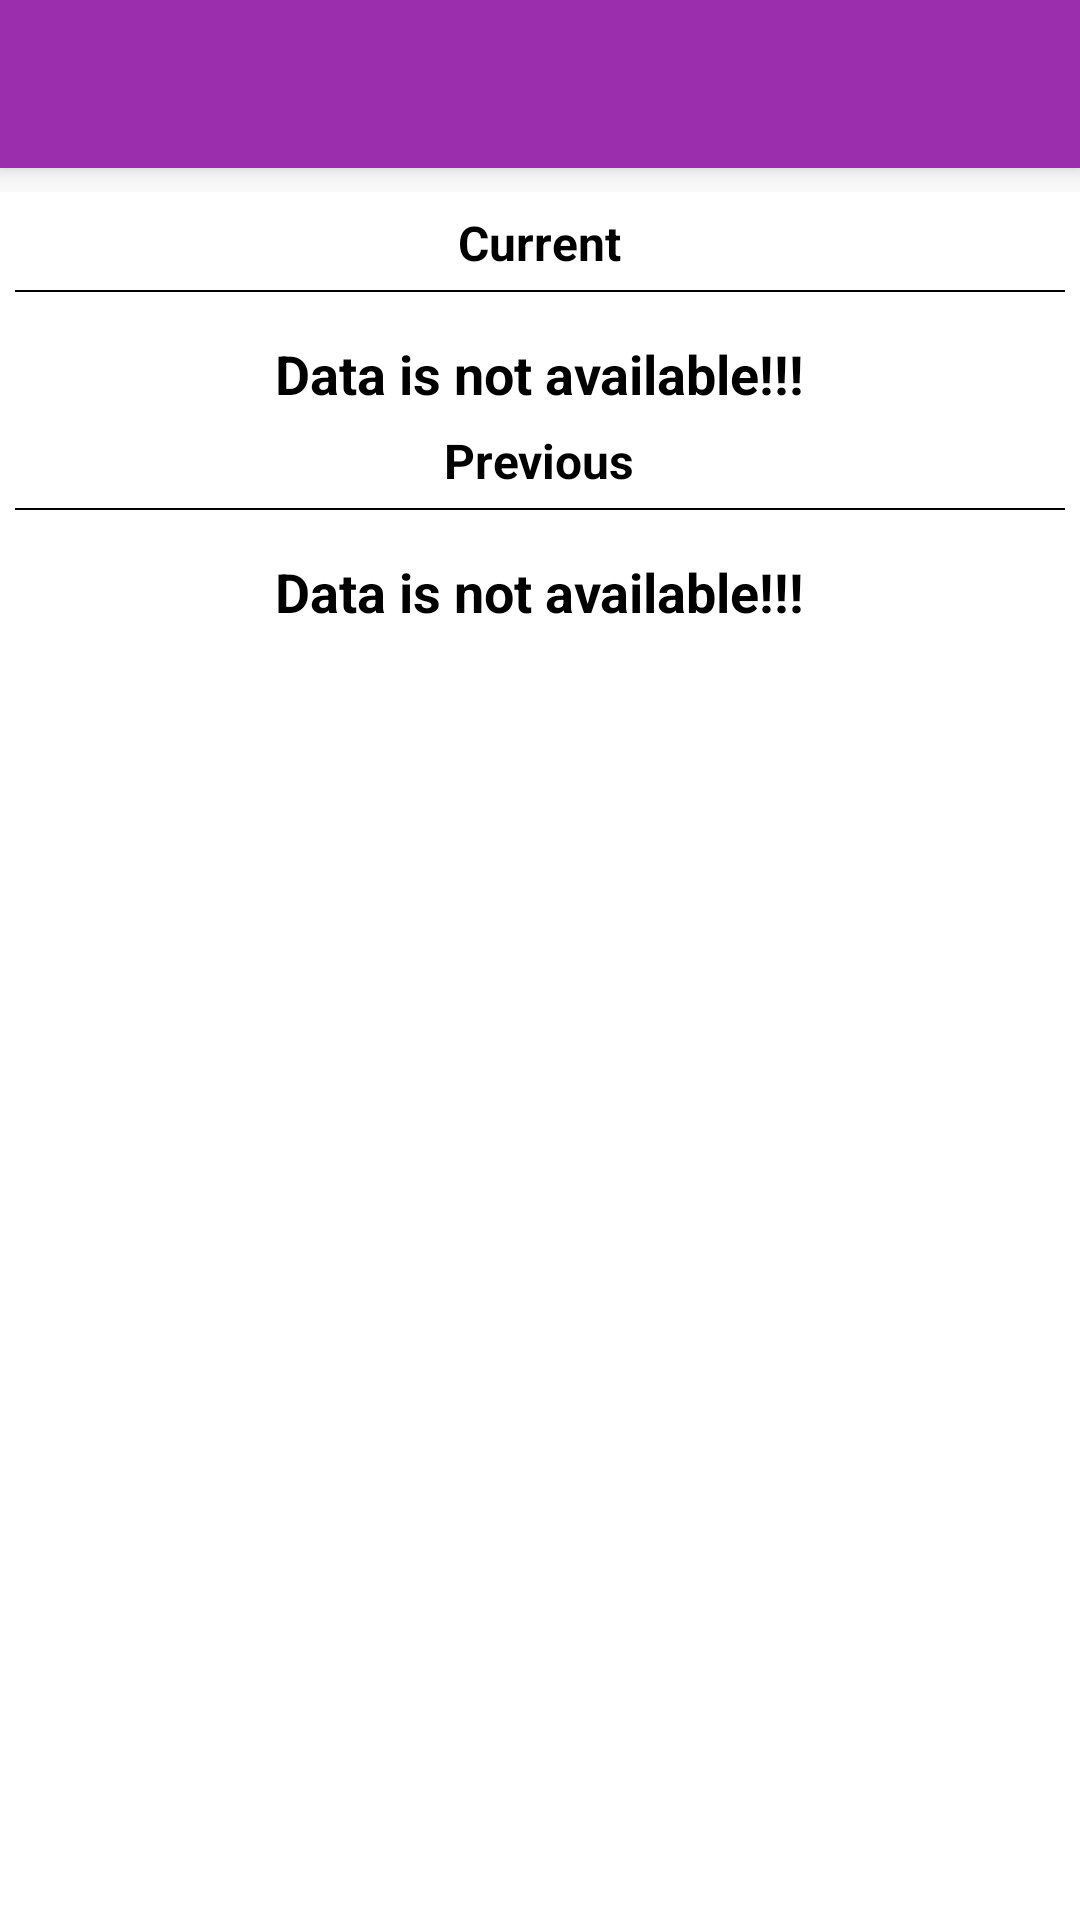

Reconstruct the res/layout file that produces this screen, plus the resources it refers to.
<!-- AndroidManifest.xml: application theme AppTheme -->
<!-- res/layout/business_view_activity.xml -->
<?xml version="1.0" encoding="utf-8"?>

<RelativeLayout xmlns:android="http://schemas.android.com/apk/res/android"
    xmlns:app="http://schemas.android.com/apk/res-auto"
    xmlns:tools="http://schemas.android.com/tools"
    android:layout_width="match_parent"
    android:layout_height="match_parent"

    tools:context="msmartds.in.businessView.BusinessViewActivity">



    <androidx.appcompat.widget.Toolbar
        android:id="@+id/toolbar"
        android:layout_width="match_parent"
        android:layout_height="@dimen/abc_action_bar_default_height_material"
        android:background="@color/colorLogin"
        android:elevation="5dp"
        android:theme="@style/ThemeOverlay.AppCompat.Dark.ActionBar" />

    <ScrollView xmlns:android="http://schemas.android.com/apk/res/android"
        android:layout_width="match_parent"
        android:layout_height="match_parent"

        android:layout_marginTop="64dp"

        android:fillViewport="true">

        <LinearLayout
            android:layout_width="match_parent"
            android:layout_height="wrap_content"
android:background="@color/colorWhite"

            android:orientation="vertical"
            android:weightSum="2">


            <LinearLayout
                android:layout_width="match_parent"
                android:layout_height="wrap_content"
                android:layout_marginTop="1dp"

                android:orientation="vertical">

                <TextView

                    android:layout_width="wrap_content"
                    android:layout_height="wrap_content"
                    android:layout_gravity="center"
                    android:background="@color/colorWhite"
                    android:gravity="center"
                    android:padding="5dp"
                    android:text="Current"
                    android:textColor="@color/black"
                    android:textSize="16dp"
                    android:textStyle="bold" />

                <View
                    android:layout_width="match_parent"
                    android:layout_height="0.5dp"
                    android:layout_marginLeft="5dp"
                    android:layout_marginRight="5dp"
                    android:background="@color/black">

                </View>

                <androidx.recyclerview.widget.RecyclerView
                    android:id="@+id/recycler_viewRechage"
                    android:layout_width="match_parent"
                    android:layout_height="match_parent"
                    android:background="@color/colorWhite"
                    android:layout_margin="5dp"
                    android:paddingBottom="5dp"
                    android:scrollbars="none" />

               <TextView
                   android:id="@+id/currTextView"
                   android:layout_width="wrap_content"
                   android:layout_height="wrap_content"
                   android:layout_gravity="center_horizontal"
                   android:text="Data is not available!!!"
                   android:textStyle="bold"
                   android:textSize="18dp"
                   android:textColor="@color/black"/>


            </LinearLayout>

            <LinearLayout
                android:id="@+id/wallet"
                android:layout_width="match_parent"
                android:layout_height="wrap_content"
                android:layout_marginTop="1dp"
                android:orientation="vertical">

                <TextView
                    android:layout_width="wrap_content"
                    android:layout_height="wrap_content"
                    android:layout_gravity="center"
                    android:background="@color/colorWhite"
                    android:gravity="center"
                    android:padding="5dp"
                    android:text="Previous"
                    android:textColor="@color/black"
                    android:textSize="16dp"
                    android:textStyle="bold" />


                <View
                    android:layout_width="match_parent"
                    android:layout_height="0.5dp"
                    android:layout_marginLeft="5dp"
                    android:layout_marginRight="5dp"
                    android:background="@color/black">

                </View>


                <androidx.recyclerview.widget.RecyclerView
                    android:id="@+id/recycler_viewWallet"
                    android:layout_width="match_parent"
                    android:layout_margin="5dp"
                    android:layout_height="wrap_content"
                    android:background="@color/colorWhite"
                    android:paddingBottom="5dp"
                    android:scrollbars="none" />

                <TextView
                    android:id="@+id/prevTextView"
                    android:layout_width="wrap_content"
                    android:layout_height="wrap_content"
                    android:layout_gravity="center_horizontal"
                    android:text="Data is not available!!!"
                    android:textStyle="bold"
                    android:textSize="18dp"
                    android:textColor="@color/black"/>


            </LinearLayout>

        </LinearLayout>

    </ScrollView>

</RelativeLayout>
<!-- resources referenced by this layout -->
<resources>
  <color name="black">#F000</color>
  <color name="colorLogin">#9a2ead</color>
  <color name="colorWhite">#FFFFFF</color>
  <style name="AppTheme" parent="Theme.AppCompat.Light.NoActionBar">
          
          <item name="colorPrimary">@color/colorPrimary</item>
          <item name="colorPrimaryDark">@color/colorPrimaryDark</item>
          <item name="colorAccent">@color/colorAccent</item>
      </style>
  <color name="colorPrimary">#9a2ead</color>
  <color name="colorPrimaryDark">#7d3789</color>
  <color name="colorAccent">#FF4081</color>
</resources>
